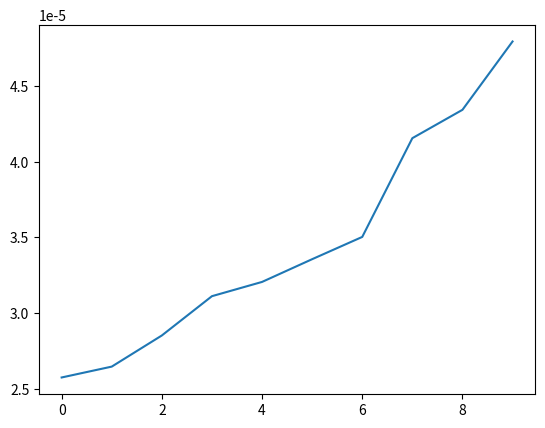

The script that saved this image:
contributions = [3.5033458231235706e-05,2.5748470651995965e-05,4.15565622738462e-05,3.111914765772474e-05,2.646630589918755e-05,3.356272876601527e-05,2.852331990887147e-05,4.794377955783425e-05,3.206031432290559e-05,4.342951255477327e-05]
import matplotlib.pyplot as plt
plt.plot(sorted(contributions))
plt.show()
